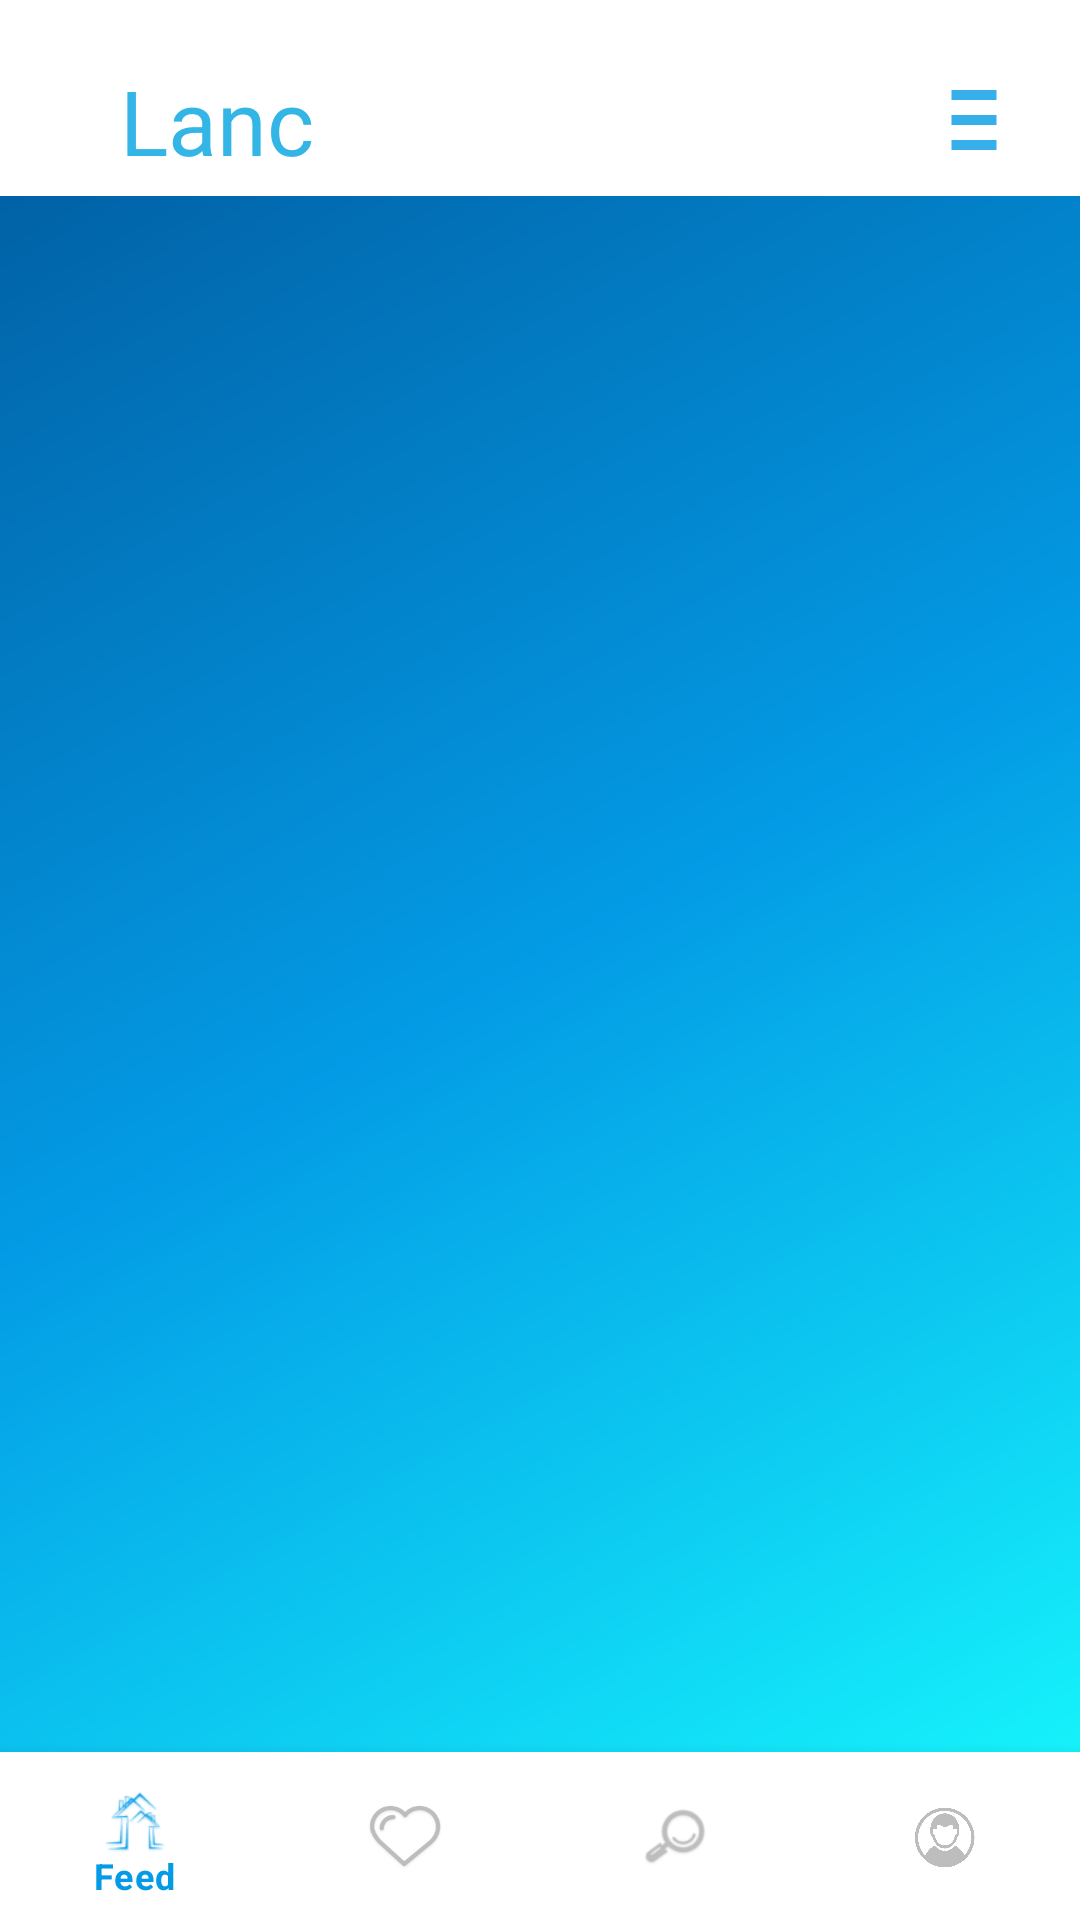

Produce the Android XML layout that renders to this screen, including the resource entries it uses.
<!-- AndroidManifest.xml: application theme Theme.MaterialComponents.Light.NoActionBar -->
<!-- res/layout/activity_main_content.xml -->
<?xml version="1.0" encoding="utf-8"?>
<RelativeLayout
    xmlns:android="http://schemas.android.com/apk/res/android"
    xmlns:app="http://schemas.android.com/apk/res-auto"
    xmlns:tools="http://schemas.android.com/tools"
    android:layout_width="match_parent"
    android:layout_height="match_parent"
    android:background="@drawable/background_gradient"
    tools:context=".views.MainContentActivity">

    <LinearLayout
        android:layout_width="match_parent"
        android:layout_height="wrap_content"
        android:background="@color/text_base_color"
        android:orientation="horizontal">

            <TextView
                android:layout_width="wrap_content"
                android:layout_height="wrap_content"
                android:layout_marginTop="20dp"
                android:layout_marginLeft="40dp"
                android:layout_marginBottom="5dp"
                android:text="@string/app_name"
                android:textSize="30dp"
                android:fontFamily="@font/parisienne_regular"
                android:textColor="@android:color/holo_blue_light"
                android:elevation="3dp"/>


        <androidx.appcompat.widget.AppCompatImageButton
            android:id="@+id/button_call_settings"
            android:layout_width="20dp"
            android:layout_height="40dp"
            android:layout_marginTop="20dp"
            android:layout_marginLeft="210sp"
            android:layout_marginBottom="5dp"
            android:background="@drawable/ic_menu_settings"/>

    </LinearLayout>
    <FrameLayout
        android:id="@+id/frame_layout_main_content"
        android:layout_width="match_parent"
        android:layout_height="wrap_content">

    </FrameLayout>

    <com.google.android.material.bottomnavigation.BottomNavigationView
    android:id="@+id/bottom_nav_main_content"
    android:layout_width="match_parent"
    android:layout_height="wrap_content"
    android:layout_alignParentBottom="true"
    app:itemIconSize="30dp"
    app:itemTextColor="@drawable/bottom_nav_color_selector"
    app:itemIconTint="@drawable/bottom_nav_color_selector"
    app:menu="@menu/bottom_navigation_menu">

</com.google.android.material.bottomnavigation.BottomNavigationView>
</RelativeLayout>
<!-- resources referenced by this layout -->
<resources>
  <color name="text_base_color">#FFFFFF</color>
  <!-- drawable background_gradient (drawable) -->
  <?xml version="1.0" encoding="utf-8"?>
  <shape xmlns:android="http://schemas.android.com/apk/res/android"
      android:shape="rectangle" >
      <gradient
          android:startColor="#01579B"
          android:centerColor="#039BE5"
          android:endColor="#18FFFF"
          android:angle="315"/>
  </shape>
  <!-- drawable bottom_nav_color_selector (drawable) -->
  <?xml version="1.0" encoding="utf-8"?>
  <selector xmlns:android="http://schemas.android.com/apk/res/android">
  
  
          <item android:state_checked="true"
              android:color="@color/icon_bottom_nav_selected"
              />
  
          <item android:state_checked="false"
              android:color="@color/icon_bottom_nav_unselected"/>
  
   </selector>
  <!-- drawable ic_menu_settings (drawable-anydpi) -->
  <vector xmlns:android="http://schemas.android.com/apk/res/android"
      android:width="24dp"
      android:height="24dp"
      android:viewportWidth="24"
      android:viewportHeight="24"
      android:tint="#039BE5"
      android:alpha="0.8">
      <path
          android:fillColor="#FF000000"
          android:pathData="M3,18h18v-2L3,16v2zM3,13h18v-2L3,11v2zM3,6v2h18L21,6L3,6z"/>
  </vector>
  <string name="app_name">Lanc</string>
  <color name="icon_bottom_nav_selected">#039BE5</color>
  <color name="icon_bottom_nav_unselected">#BDBDBD</color>
</resources>
